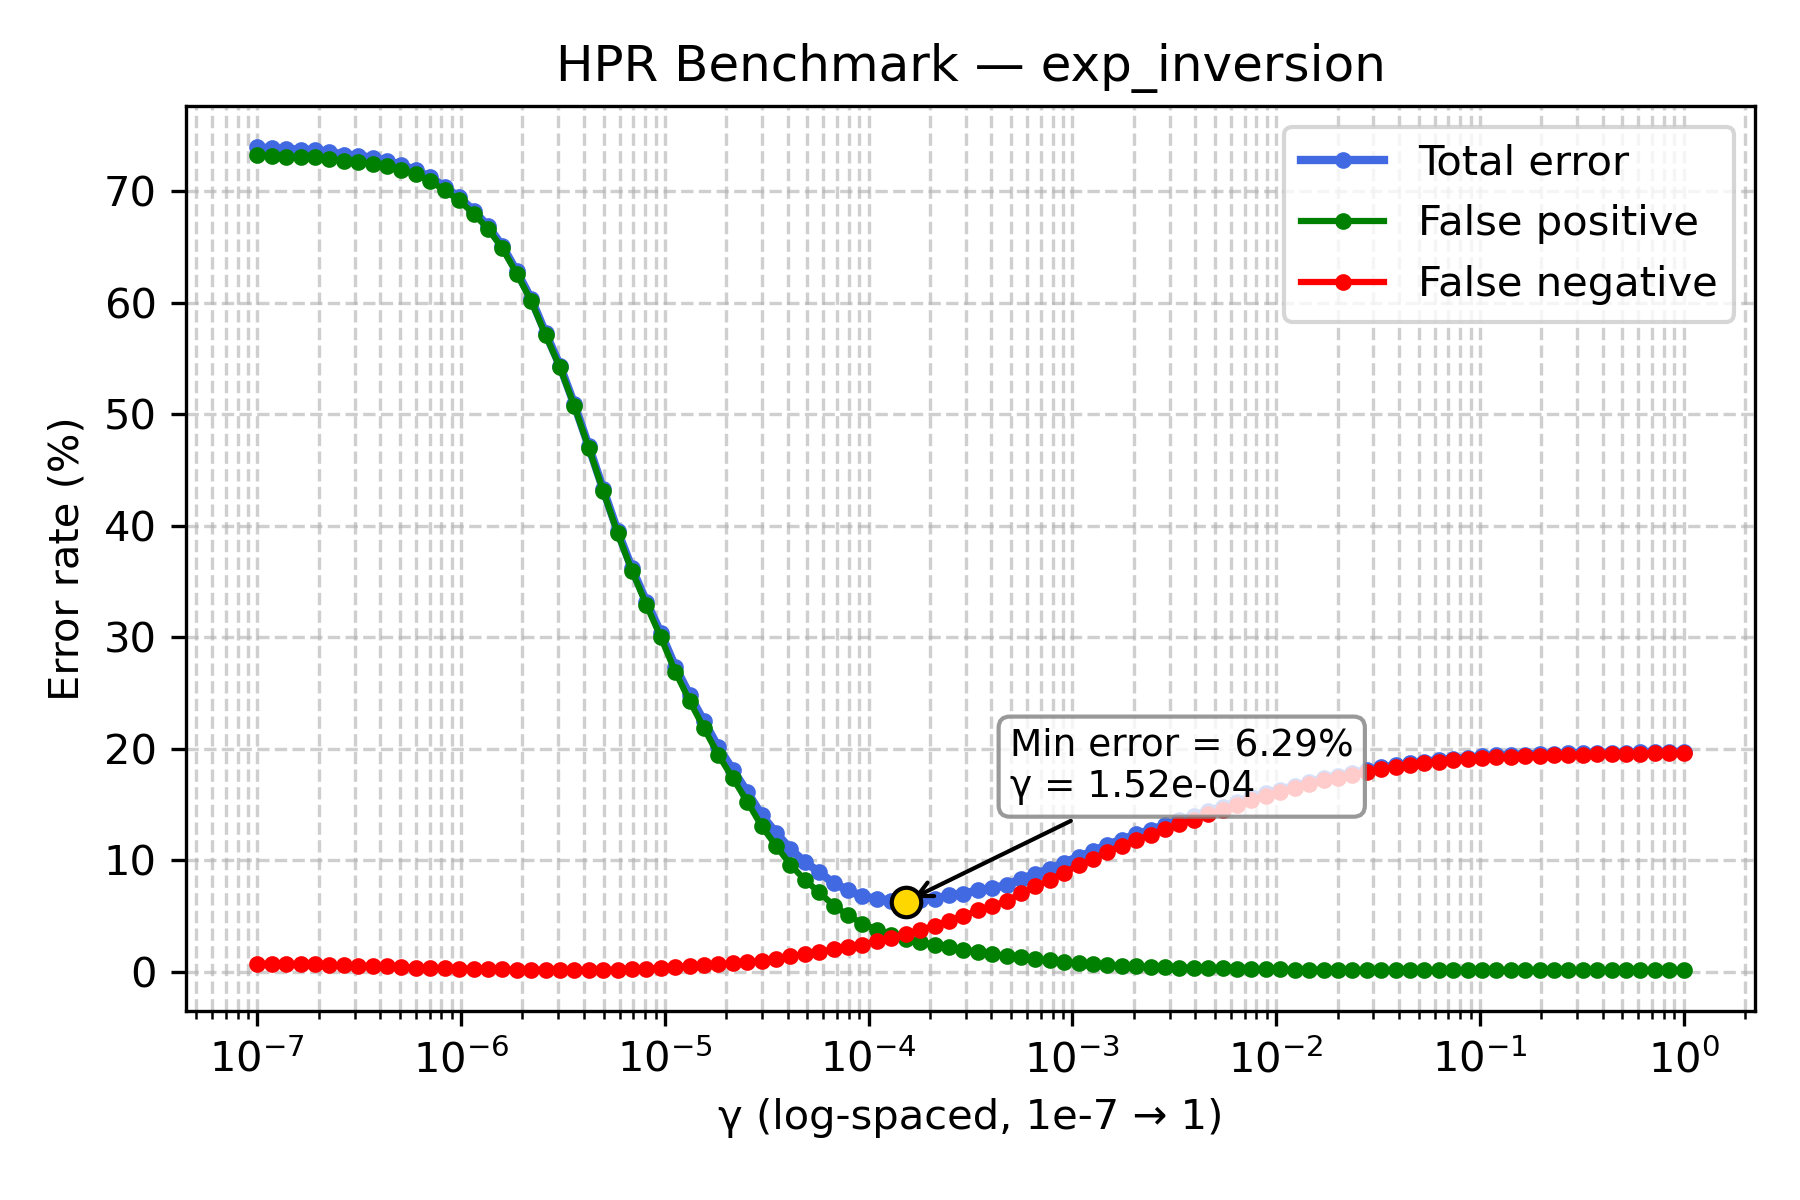

The data file committed next to this chart (first rows):
gamma, TOTAL_rate, FP_rate, FN_rate
1e-07, 73.93, 73.2, 0.73
1.1768119524349991e-07, 73.81, 73.1, 0.71
1.3848863713938718e-07, 73.79, 73.08, 0.71
1.6297508346206436e-07, 73.7, 73.01, 0.69
1.9179102616724887e-07, 73.68, 73.02, 0.66
2.2570197196339216e-07, 73.52, 72.9, 0.62
2.656087782946684e-07, 73.26, 72.68, 0.58
3.125715849688235e-07, 73.17, 72.62, 0.55
3.678379771828634e-07, 72.98, 72.45, 0.53
4.3287612810830616e-07, 72.7, 72.22, 0.48
5.094138014816375e-07, 72.32, 71.91, 0.41
5.994842503189409e-07, 71.87, 71.51, 0.36
7.054802310718645e-07, 71.24, 70.88, 0.36
8.302175681319736e-07, 70.37, 70.06, 0.31
9.770099572992247e-07, 69.43, 69.15, 0.28
1.1497569953977357e-06, 68.24, 67.98, 0.26
1.3530477745798075e-06, 66.85, 66.62, 0.23
1.592282793341094e-06, 65.07, 64.86, 0.21
1.873817422860383e-06, 62.79, 62.6, 0.19
2.2051307399030456e-06, 60.34, 60.14, 0.2
2.5950242113997373e-06, 57.27, 57.1, 0.17
3.0538555088334123e-06, 54.35, 54.18, 0.17
3.5938136638046257e-06, 50.86, 50.72, 0.14
4.229242874389499e-06, 47.11, 46.97, 0.14
4.977023564332114e-06, 43.27, 43.11, 0.16
5.857020818056661e-06, 39.52, 39.33, 0.19
6.892612104349695e-06, 36.16, 35.94, 0.22
8.111308307896873e-06, 33.18, 32.9, 0.28
9.545484566618328e-06, 30.37, 29.99, 0.38
1.1233240329780266e-05, 27.36, 26.92, 0.44
1.3219411484660286e-05, 24.81, 24.28, 0.53
1.5556761439304724e-05, 22.44, 21.83, 0.61
1.8307382802953696e-05, 20.11, 19.43, 0.68
2.1544346900318823e-05, 18.11, 17.35, 0.76
2.5353644939701114e-05, 16.12, 15.26, 0.86
2.9836472402833343e-05, 14.05, 13.06, 0.99
3.511191734215127e-05, 12.45, 11.29, 1.16
4.1320124001153344e-05, 10.99, 9.6, 1.39
4.8626015800653536e-05, 9.84, 8.23, 1.61
5.72236765935022e-05, 8.93, 7.12, 1.81
6.734150657750829e-05, 7.94, 5.94, 2.0
7.92482898353917e-05, 7.32, 5.07, 2.25
9.326033468832199e-05, 6.75, 4.31, 2.44
0.0001097, 6.55, 3.79, 2.76
0.0001292, 6.39, 3.34, 3.05
0.000152, 6.29, 2.91, 3.38
0.0001789, 6.41, 2.68, 3.73
0.0002105, 6.55, 2.41, 4.14
0.0002477, 6.85, 2.26, 4.59
0.0002915, 6.98, 1.99, 4.99
0.000343, 7.32, 1.81, 5.51
0.0004037, 7.48, 1.58, 5.9
0.0004751, 7.78, 1.44, 6.34
0.0005591, 8.31, 1.29, 7.02
0.0006579, 8.79, 1.13, 7.66
0.0007743, 9.22, 1.02, 8.2
0.0009112, 9.78, 0.88, 8.9
0.001072, 10.32, 0.77, 9.55
0.001262, 10.8, 0.72, 10.08
0.001485, 11.41, 0.64, 10.77
... 40 more rows
